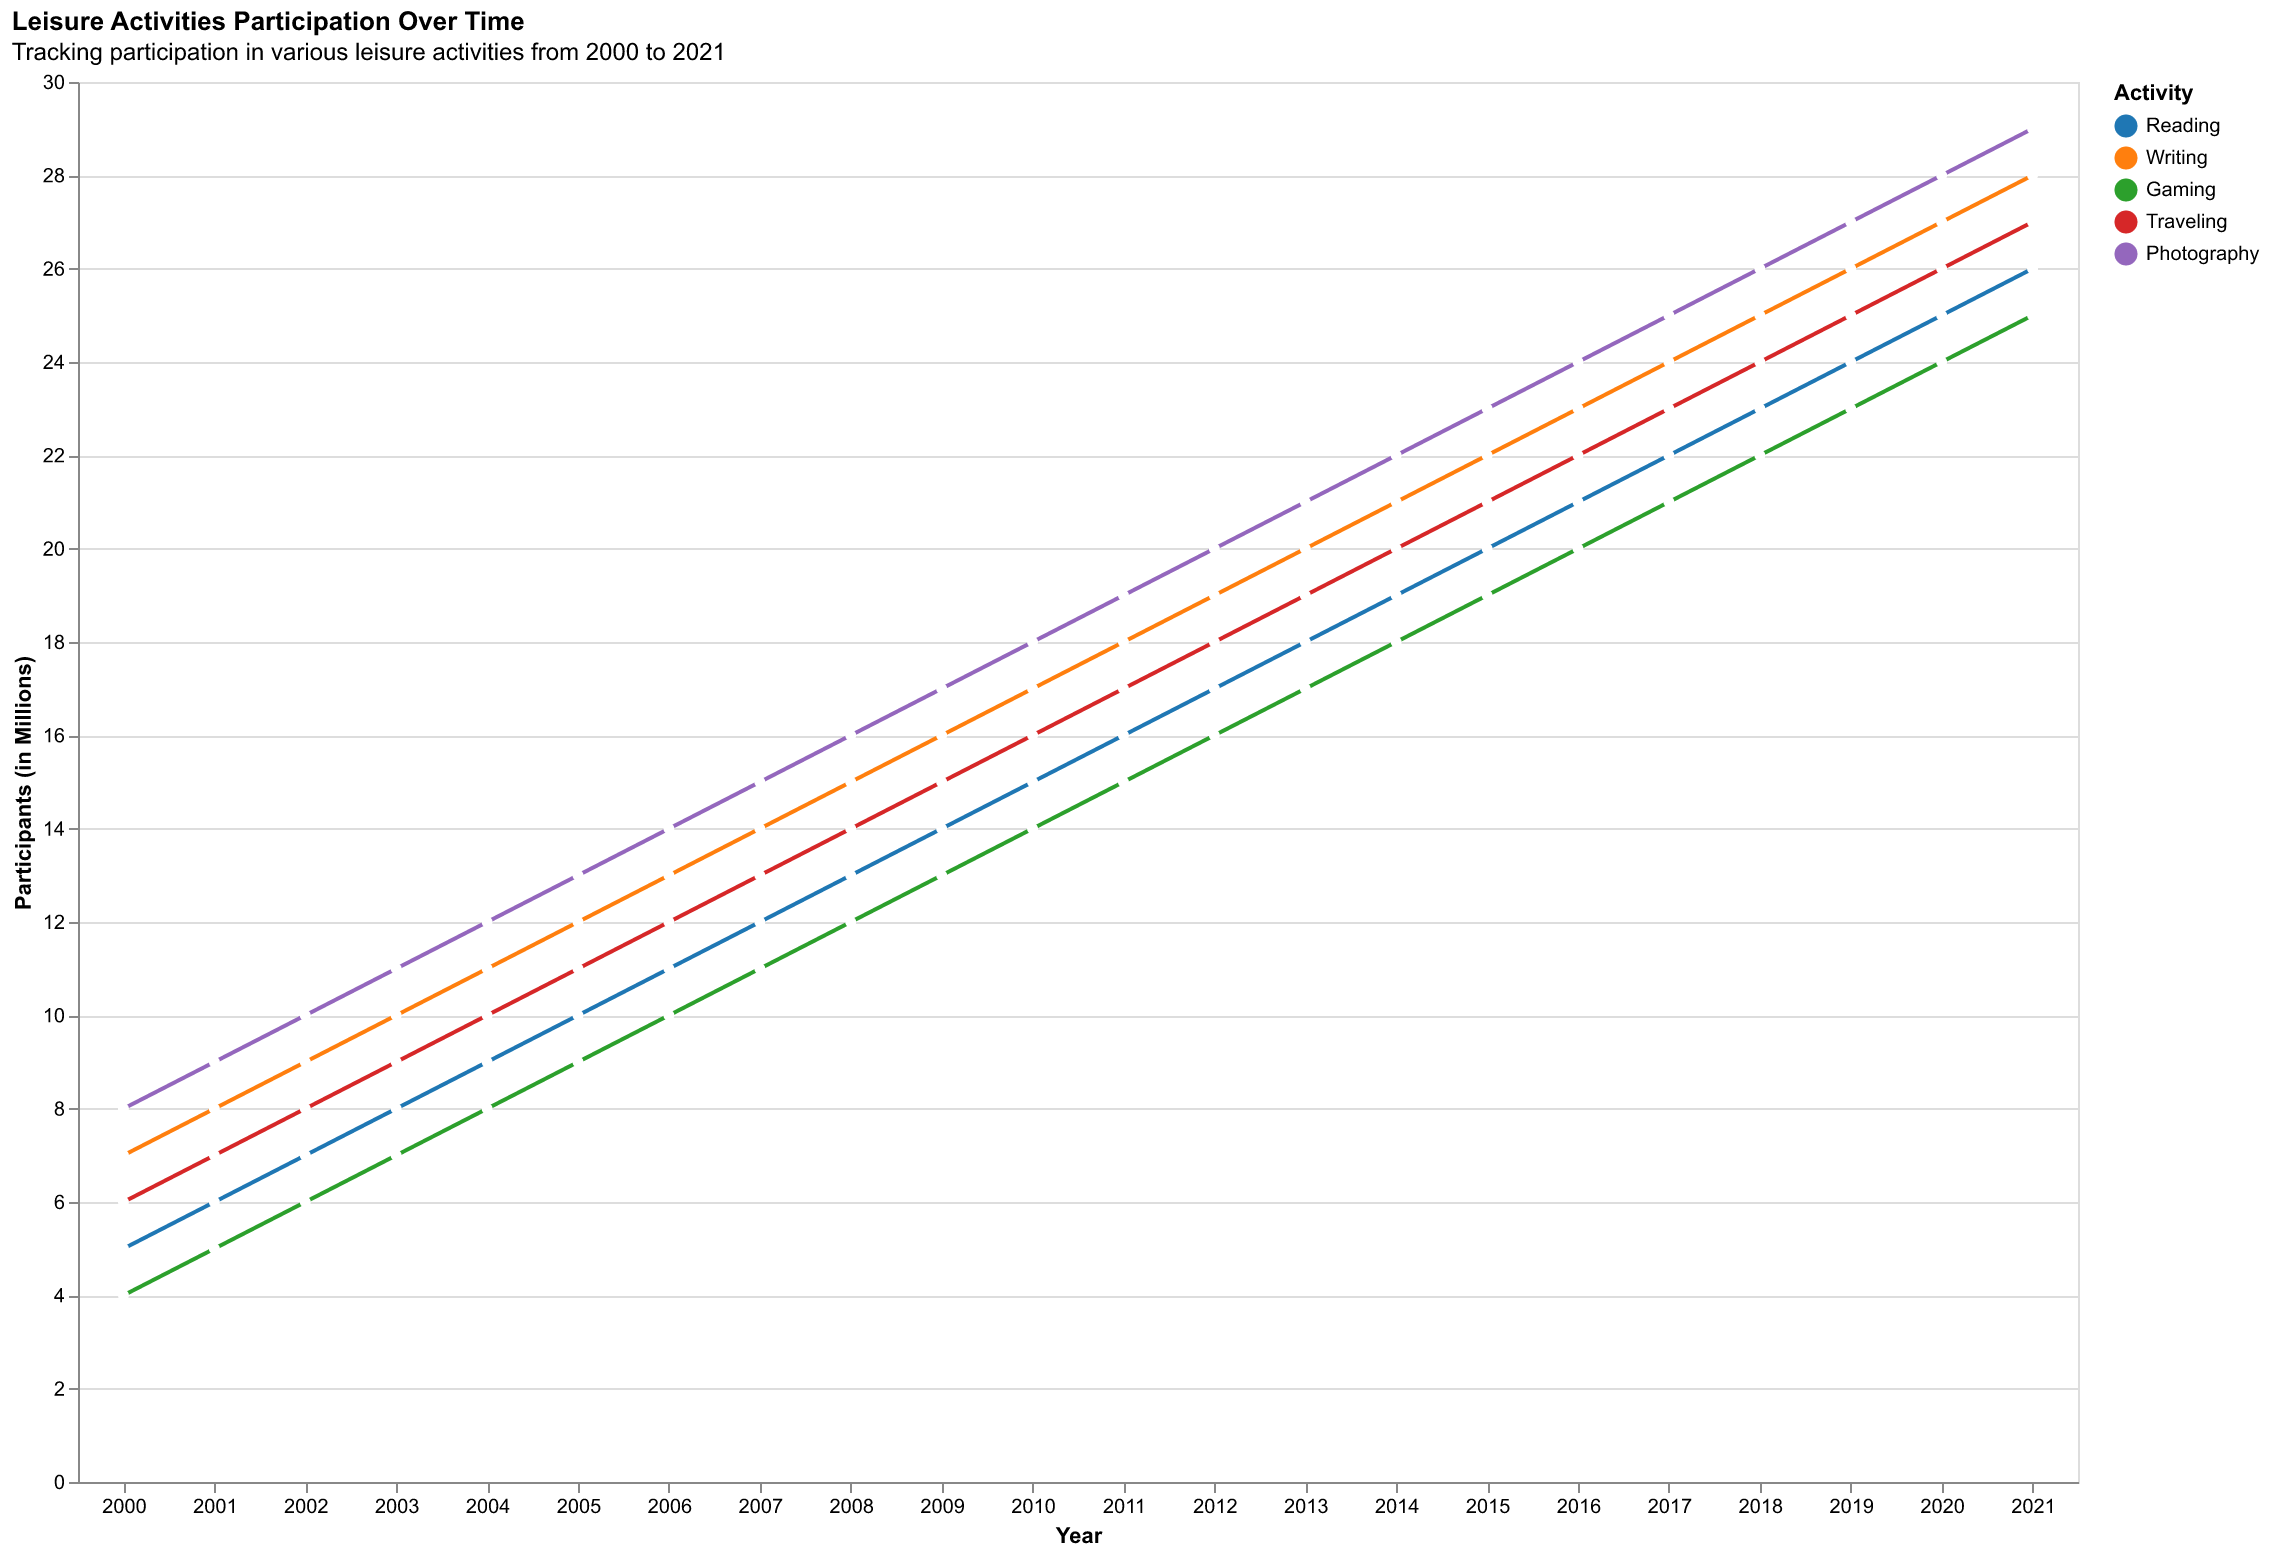

The file beside this chart, header and first rows:
Year, Reading, Writing, Gaming, Traveling, Photography
2000, 5, 7, 4, 6, 8
2001, 6, 8, 5, 7, 9
2002, 7, 9, 6, 8, 10
2003, 8, 10, 7, 9, 11
2004, 9, 11, 8, 10, 12
2005, 10, 12, 9, 11, 13
2006, 11, 13, 10, 12, 14
2007, 12, 14, 11, 13, 15
2008, 13, 15, 12, 14, 16
2009, 14, 16, 13, 15, 17
2010, 15, 17, 14, 16, 18
2011, 16, 18, 15, 17, 19
2012, 17, 19, 16, 18, 20
2013, 18, 20, 17, 19, 21
2014, 19, 21, 18, 20, 22
2015, 20, 22, 19, 21, 23
2016, 21, 23, 20, 22, 24
2017, 22, 24, 21, 23, 25
2018, 23, 25, 22, 24, 26
2019, 24, 26, 23, 25, 27
2020, 25, 27, 24, 26, 28
2021, 26, 28, 25, 27, 29
